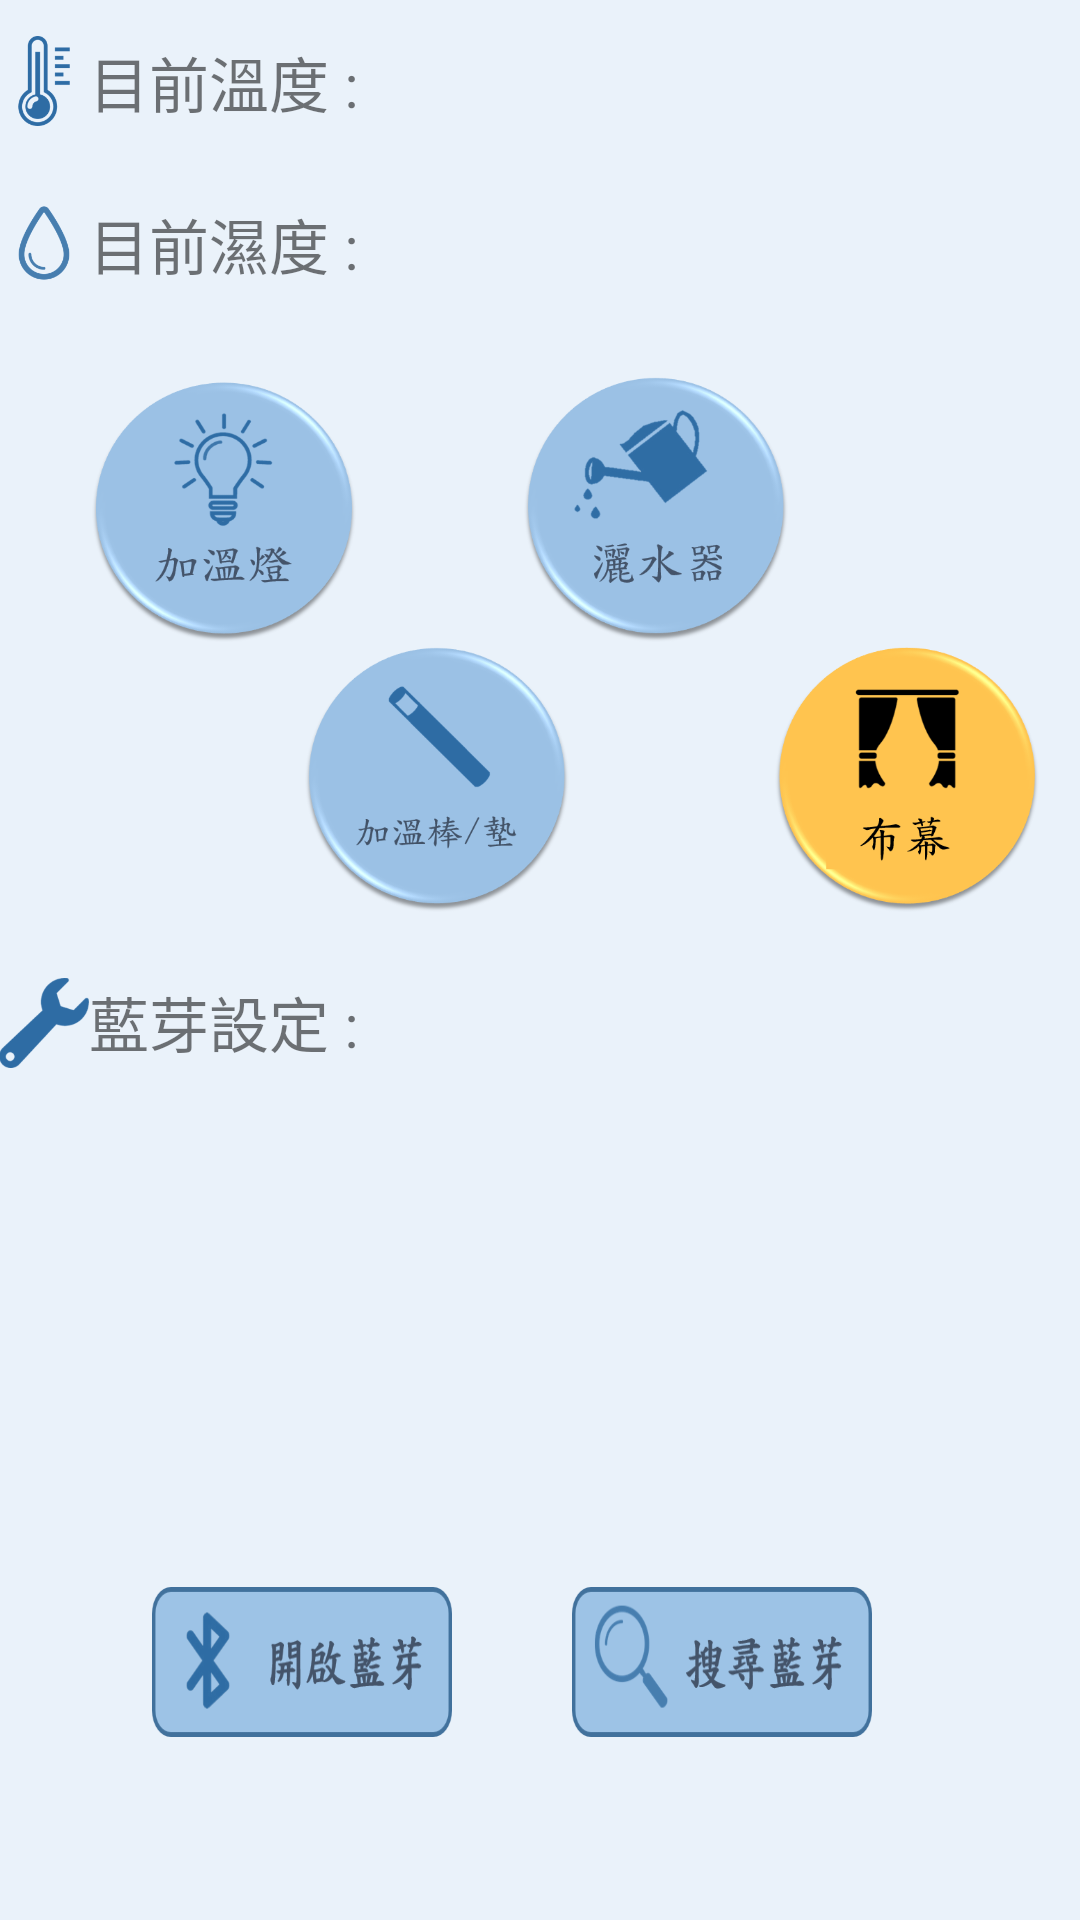

Android layout source for this screen:
<!-- AndroidManifest.xml: application theme AppTheme -->
<!-- res/layout/activity_information.xml -->
<?xml version="1.0" encoding="utf-8"?>
<RelativeLayout xmlns:android="http://schemas.android.com/apk/res/android"
    xmlns:app="http://schemas.android.com/apk/res-auto"
    xmlns:tools="http://schemas.android.com/tools"
    android:id="@+id/activity_information"
    android:layout_width="match_parent"
    android:layout_height="match_parent"
    android:paddingBottom="@dimen/activity_vertical_margin"
    android:paddingLeft="@dimen/activity_horizontal_margin"
    android:paddingRight="@dimen/activity_horizontal_margin"
    android:paddingTop="@dimen/activity_vertical_margin"
    tools:context="com.example.lu.rrcs.Information"
    android:background="#EAF2FA">

    <TextView
        android:text="@string/temp"
        android:layout_width="wrap_content"
        android:layout_height="wrap_content"
        android:layout_alignBottom="@+id/imageView5"
        android:layout_toRightOf="@+id/imageView5"
        android:layout_toEndOf="@+id/imageView5"
        android:id="@+id/temp"
        android:textSize="20sp"/>

    <TextView
        android:text="@string/textView_temp"
        android:layout_width="wrap_content"
        android:layout_height="wrap_content"
        android:layout_alignBottom="@+id/temp"
        android:layout_toRightOf="@+id/temp"
        android:layout_toEndOf="@+id/temp"
        android:layout_marginLeft="71dp"
        android:layout_marginStart="71dp"
        android:id="@+id/textView_temp"
        android:textSize="20sp"/>

    <TextView
        android:text="@string/hum"
        android:layout_width="wrap_content"
        android:layout_height="wrap_content"
        android:id="@+id/hum"
        android:layout_alignBottom="@+id/imageView6"
        android:layout_toRightOf="@+id/imageView6"
        android:layout_toEndOf="@+id/imageView6"
        android:textSize="20sp"/>

    <TextView
        android:text="@string/textView_hum1"
        android:layout_width="wrap_content"
        android:layout_height="wrap_content"
        android:layout_alignBottom="@+id/hum"
        android:layout_toRightOf="@+id/hum"
        android:layout_toEndOf="@+id/hum"
        android:layout_marginLeft="71dp"
        android:layout_marginStart="71dp"
        android:id="@+id/textView_hum"
        android:textSize="20sp"/>

    <ImageButton
        android:layout_width="100dp"
        android:layout_height="50dp"
        android:background="@drawable/find"
        android:layout_alignTop="@+id/scan"
        android:layout_alignLeft="@+id/textView_hum"
        android:layout_alignStart="@+id/textView_hum"
        android:id="@+id/discover" />

    <ListView
        android:layout_width="match_parent"
        android:layout_alignParentBottom="true"
        android:layout_centerHorizontal="true"
        android:layout_height="50dp"
        android:id="@+id/devicesListView" />

    <ImageView
        android:layout_width="30dp"
        android:layout_height="30dp"
        app:srcCompat="@drawable/temp"
        android:layout_marginTop="12dp"
        android:id="@+id/imageView5"
        android:layout_alignParentTop="true"
        android:layout_alignParentLeft="true"
        android:layout_alignParentStart="true" />

    <ImageView
        android:layout_width="30dp"
        android:layout_height="30dp"
        app:srcCompat="@drawable/title"
        android:layout_marginTop="24dp"
        android:id="@+id/imageView6"
        android:layout_below="@+id/imageView5"
        android:layout_alignParentLeft="true"
        android:layout_alignParentStart="true" />

    <ImageButton
        android:layout_width="90dp"
        android:layout_height="90dp"
        android:background="@drawable/stick2"
        android:id="@+id/switch_stick"
        android:layout_below="@+id/switch_hot"
        android:layout_toLeftOf="@+id/discover"
        android:layout_toStartOf="@+id/discover" />

    <ImageButton
        android:layout_width="90dp"
        android:layout_height="90dp"
        android:background="@drawable/screen_on1"
        android:id="@+id/switch_screen"
        android:layout_below="@+id/switch_water"
        android:layout_alignParentRight="true"
        android:layout_alignParentEnd="true"
        android:layout_marginRight="13dp"
        android:layout_marginEnd="13dp" />

    <ImageButton
        android:layout_width="90dp"
        android:layout_height="90dp"
        android:background="@drawable/water1"
        android:id="@+id/switch_water"
        android:layout_above="@+id/switch_stick"
        android:layout_toRightOf="@+id/scan"
        android:layout_toEndOf="@+id/scan"
        android:layout_marginLeft="23dp"
        android:layout_marginStart="23dp" />

    <ImageButton
        android:layout_width="90dp"
        android:layout_height="90dp"
        android:background="@drawable/hot1"
        android:id="@+id/switch_hot"
        android:layout_marginTop="29dp"
        android:layout_below="@+id/hum"
        android:layout_toRightOf="@+id/imageView6"
        android:layout_toEndOf="@+id/imageView6" />

    <ImageView
        android:layout_width="30dp"
        android:layout_height="30dp"
        android:background="@drawable/setting"
        android:layout_marginTop="21dp"
        android:id="@+id/imageView7"
        android:layout_below="@+id/switch_stick"
        android:layout_alignParentLeft="true"
        android:layout_alignParentStart="true" />

    <ImageButton
        android:layout_width="100dp"
        android:layout_height="50dp"
        android:background="@drawable/open"
        android:id="@+id/scan"
        android:layout_marginLeft="21dp"
        android:layout_marginStart="21dp"
        android:layout_above="@+id/devicesListView"
        android:layout_toRightOf="@+id/imageView7"
        android:layout_toEndOf="@+id/imageView7"
        android:layout_marginBottom="11dp" />

    <TextView
        android:text="@string/BT_setting"
        android:layout_width="wrap_content"
        android:layout_height="wrap_content"
        android:id="@+id/BT_setting"
        android:textSize="20sp"
        android:layout_alignTop="@+id/imageView7"
        android:layout_toRightOf="@+id/imageView7"
        android:layout_toEndOf="@+id/imageView7" />

</RelativeLayout>
<!-- resources referenced by this layout -->
<resources>
  <!-- drawable find: png bitmap (drawable, 14227 bytes) -->
  <!-- drawable hot1: png bitmap (drawable, 51466 bytes) -->
  <!-- drawable open: png bitmap (drawable, 14211 bytes) -->
  <!-- drawable screen_on1: png bitmap (drawable, 40711 bytes) -->
  <!-- drawable setting: png bitmap (drawable, 5706 bytes) -->
  <!-- drawable stick2: png bitmap (drawable, 45286 bytes) -->
  <!-- drawable temp: png bitmap (drawable, 7133 bytes) -->
  <!-- drawable title: png bitmap (drawable, 6922 bytes) -->
  <!-- drawable water1: png bitmap (drawable, 54610 bytes) -->
  <string name="BT_setting">藍芽設定 :</string>
  <string name="hum">目前濕度 :</string>
  <string name="temp">目前溫度 :</string>
  <string name="textView_hum1" />
  <string name="textView_temp" />
  <style name="AppTheme" parent="Theme.AppCompat.Light.DarkActionBar">
          
          <item name="colorPrimary">#69A4D8</item>
          <item name="colorPrimaryDark">#69A4D8</item>
  
      </style>
</resources>
